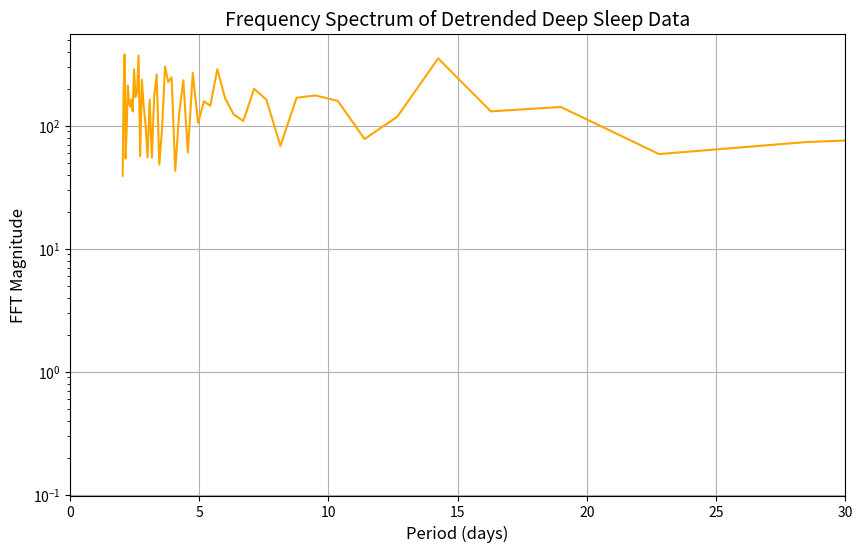

Source code (Python):
import numpy as np
import matplotlib.pyplot as plt

# Deep sleep data (in minutes per day)
deep_sleep_data = np.array([
    61, 70, 77, 87, 56, 53, 78, 63, 47, 104, 47, 87, 74, 77, 65, 39, 69, 83, 44, 42, 79,
    81, 63, 49, 90, 107, 102, 68, 76, 52, 78, 77, 63, 72, 76, 68, 100, 71, 85, 77, 96, 105,
    86, 109, 72, 72, 84, 84, 106, 72, 37, 83, 82, 98, 117, 61, 95, 49, 68, 83, 80, 85, 63, 
    66, 101, np.nan, 77, 61, 91, 98, 70, np.nan, 79, 67, 84, 56, 64, 62, 64, 90, 87, np.nan,
    76, 81, 82, 43, 115, 41, 55, 58, 83, 68, 57, 84, 73, 70, 59, 85, 81, 65, 99, 95, 55, 
    101, 73, 80, 41, 83, 70, 79, 78, 80, 76, 84, 63, 68, 47
])

# Remove #N/A or NaN values by ignoring them in the FFT calculation
cleaned_data = deep_sleep_data[~np.isnan(deep_sleep_data)]

# Get days as x-axis
x_vals = np.arange(len(cleaned_data))  # Days

# Polynomial fit of degree 6
coeffs = np.polyfit(x_vals, cleaned_data, 6)
polynomial_fit = np.polyval(coeffs, x_vals)

# Detrend the data by subtracting the polynomial fit
detrended_data = cleaned_data - polynomial_fit

# Perform FFT (Fast Fourier Transform)
fft_result = np.fft.fft(detrended_data)

# Frequency axis: length of data is the number of days
num_days = len(detrended_data)
frequencies = np.fft.fftfreq(num_days)

# We are only interested in the positive frequencies (real part of the FFT)
positive_frequencies = frequencies[:num_days // 2]
fft_magnitude = np.abs(fft_result)[:num_days // 2]

# Convert frequencies to periods (in days)
periods_in_days = 1 / positive_frequencies

# Set up plot
plt.figure(figsize=(10, 6))
plt.plot(periods_in_days, fft_magnitude, color='orange')
plt.xlabel("Period (days)", fontsize=12)
plt.ylabel("FFT Magnitude", fontsize=12)
plt.title("Frequency Spectrum of Detrended Deep Sleep Data", fontsize=14)
plt.xlim(0, 30)  # Show up to 70 days in the period range
plt.yscale('log')  # Log scale to see all magnitudes
plt.grid(True)
plt.show()